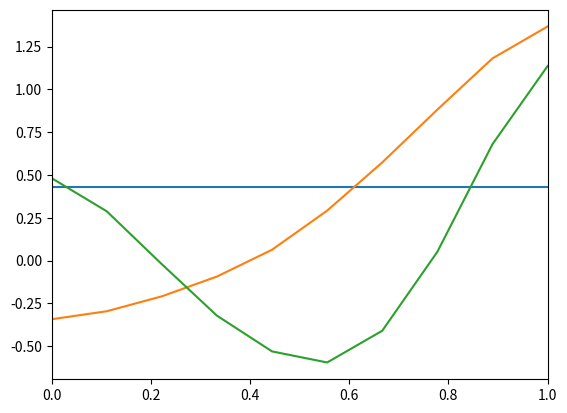

Source code (Python):
# -*- coding: utf-8 -*-
"""
Part II Spring Term
Lecture 1: Axial and Torsional Vibration of Beams

Last modified on Wed Sep 14 01:15:10 2022
[redacted]
"""

###############################################################
# Import required functions, modules, packages, and libraries #
###############################################################
# Functions
from numpy import pi as pi         # Import NumPy constants and mathematical functions

# Modules, packages, and libraries
import numpy as np                 # Import the fundamental package for scientific computing with Python
import scipy.linalg as linalg      # Import SciPy linear algebra functions package
import matplotlib.pyplot as plt    # Import the state-based interface for interactive plots and simple cases of programmatic plot generation

##########
# Step 1 #
##########
density = 7800
E = 200e9
L = 0.15
dL = 0.015
R = np.array( [0.05, 0.05, 0.05, 0.05, 0.04, 0.033, 0.028, 0.023, 0.02, 0.02] )
A = pi * (R**2)
kA = (A[:-1] + A[1:]) / 2
k = kA * E / dL
m = dL * A * density
elno = L / dL

M = m * np.identity(10)
K = np.zeros( (10,10) )
for i in range(10):
    print(i)
    if (i == 0):
        K[i, 0] = k[i]
        K[i, 1] = -k[i]
    elif (i == 9):
        K[i, -1] = k[i-1]
        K[i, -2] = -k[i-1]
    else:
        K[i, i-1] = -k[i-1]
        K[i, i] = k[i] + k[i-1]
        K[i, i+1] = -k[i]

val, vec = linalg.eigh(K, M)
w = np.sqrt(val)
f = w / (2*pi)

##########
# Step 2 #
##########
n = 3
l = np.linspace(0,1,10)
plt.figure()
for i in range(n):
    plt.plot(l, vec[:,i])
plt.xlim(0, 1)
plt.show()